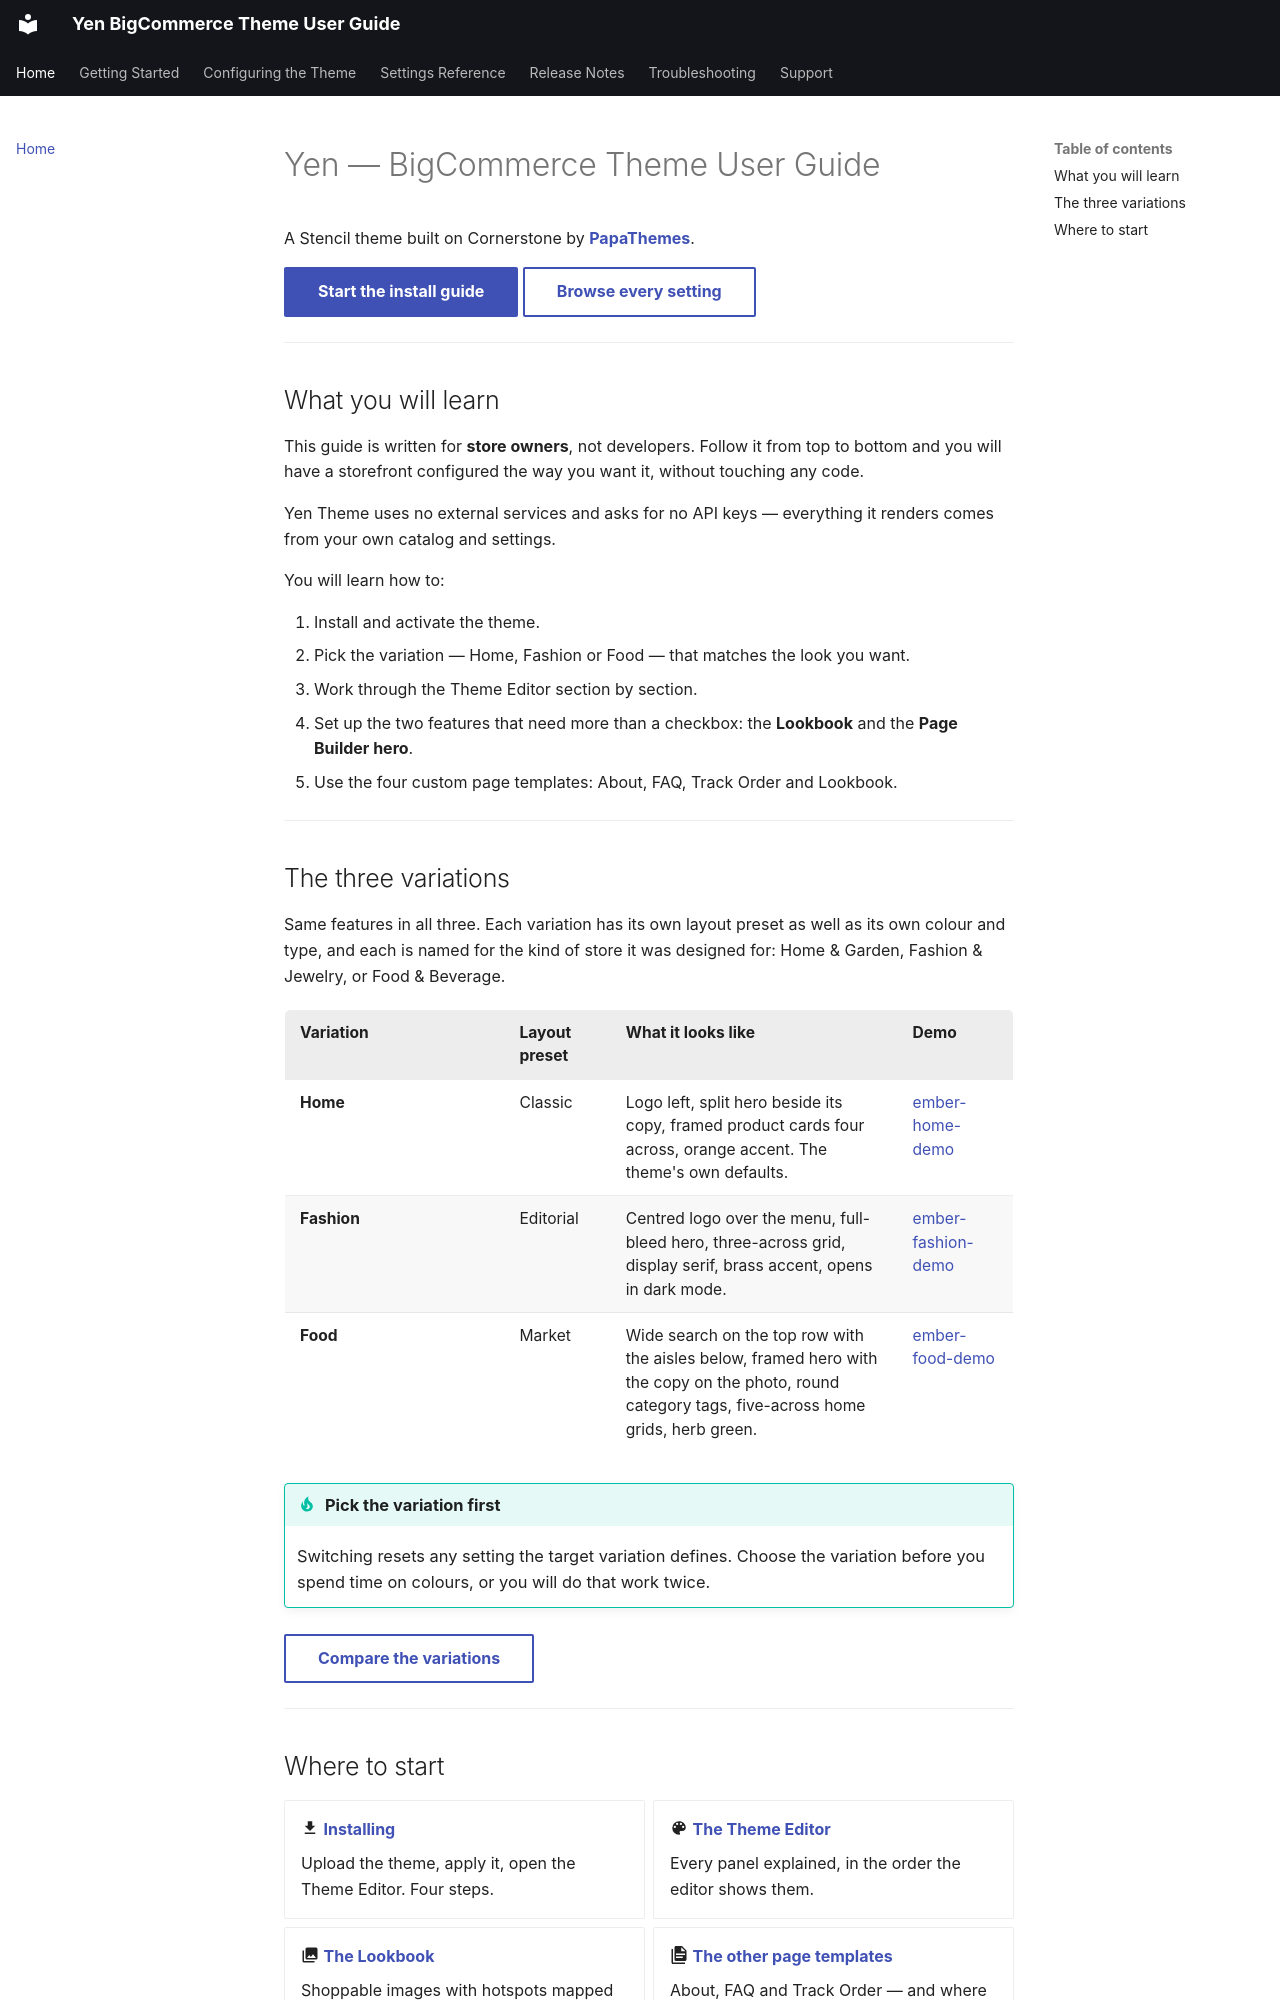

repository: tvlgiao/bc-yen-docs · page: index.html · generator: mkdocs

---
layout: page
toc: true
---

# Yen — BigCommerce Theme User Guide

A Stencil theme built on Cornerstone by **[PapaThemes](https://papathemes.com)**.

[Start the install guide](usage/install.md){ .md-button .md-button--primary }
[Browse every setting](settings-reference.md){ .md-button }

---

## What you will learn

This guide is written for **store owners**, not developers. Follow it from top to bottom
and you will have a storefront configured the way you want it, without touching any code.

Yen Theme uses no external services and asks for no API keys — everything it renders comes
from your own catalog and settings.

You will learn how to:

1. Install and activate the theme.
2. Pick the variation — Home, Fashion or Food — that matches the look you want.
3. Work through the Theme Editor section by section.
4. Set up the two features that need more than a checkbox: the **Lookbook** and the
   **Page Builder hero**.
5. Use the four custom page templates: About, FAQ, Track Order and Lookbook.

---

## The three variations

Same features in all three. Each variation has its own layout preset as well as its own
colour and type, and each is named for the kind of store it was designed for: Home &
Garden, Fashion & Jewelry, or Food & Beverage.

| Variation | Layout preset | What it looks like | Demo |
| --- | --- | --- | --- |
| **Home** | Classic | Logo left, split hero beside its copy, framed product cards four across, orange accent. The theme's own defaults. | [ember-home-demo](https://ember-home-demo.mybigcommerce.com) |
| **Fashion** | Editorial | Centred logo over the menu, full-bleed hero, three-across grid, display serif, brass accent, opens in dark mode. | [ember-fashion-demo](https://ember-fashion-demo.mybigcommerce.com) |
| **Food** | Market | Wide search on the top row with the aisles below, framed hero with the copy on the photo, round category tags, five-across home grids, herb green. | [ember-food-demo](https://ember-food-demo.mybigcommerce.com) |

!!! tip "Pick the variation first"
    Switching resets any setting the target variation defines. Choose the variation before
    you spend time on colours, or you will do that work twice.

[Compare the variations](usage/choose-variation.md){ .md-button }

---
